28-way image classification set "improved_letters" from GitHub (ul8ziz/thamudic-language-module); label vocabulary: letter 1, letter 10, letter 11, letter 12, letter 13, letter 14, letter 15, letter 16, letter 17, letter 18, letter 19, letter 2, letter 20, letter 21, letter 22, letter 23, letter 24, letter 25, letter 26, letter 27, letter 28, letter 3, letter 4, letter 5, letter 6, letter 7, letter 8, letter 9.

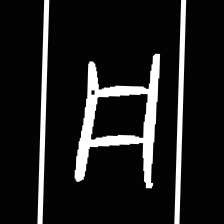
Label: letter 15

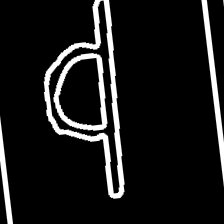
Label: letter 8

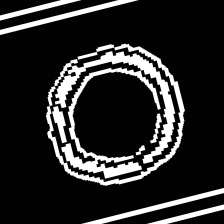
Label: letter 18

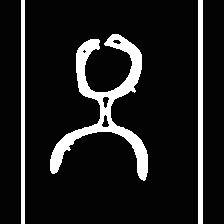
Label: letter 14

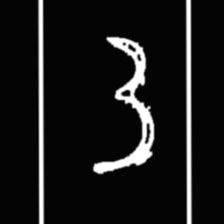
Label: letter 20

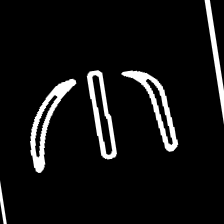
Label: letter 6
